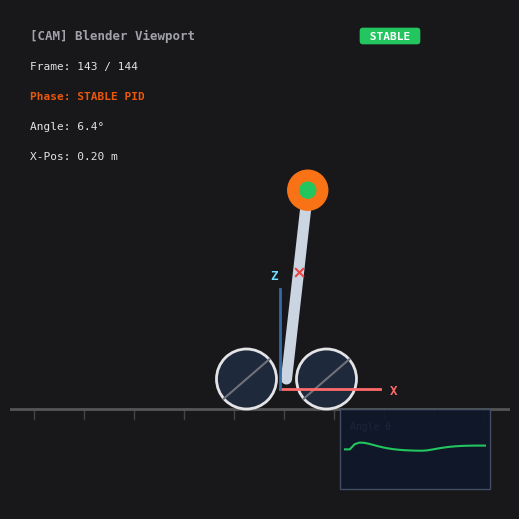

Recreate this plot in Python.
#!/usr/bin/env python3
"""
2-Wheel Inverted Pendulum Simulation GIF Generator
Generates an animated GIF (300x300 px, 6 FPS, 144 frames) mimicking the
Blender storyboard and PID dynamics simulated in InvertedPendulumSim.tsx.
https://note.com/joyous_eagle3768/n/n9c7ed1e49af1
"""

import os
import math
import numpy as np
import matplotlib.pyplot as plt
from matplotlib.animation import FuncAnimation, PillowWriter
from matplotlib.patches import Circle, Rectangle, FancyArrow

# --- Parameters & Constants ---
WIDTH, HEIGHT = 300, 300
FPS = 6
TOTAL_FRAMES = 144  # 24 seconds at 6 FPS
DT = 1.0 / FPS      # 0.1667s per frame
SUB_STEPS = 10
S_DT = DT / SUB_STEPS

G = 9.81
L = 1.0           # Pendulum length
M = 1.0           # Chassis mass
WHEEL_RADIUS = 0.3
AXLE_WIDTH = 0.6

def math_sign(val):
    return 1.0 if val >= 0 else -1.0

# Storyboard phase definitions
PHASES = [
    {"name": "CONSTRUCTION", "range": (0, 24)},
    {"name": "NO CONTROL", "range": (25, 48)},
    {"name": "UNSTABLE PID", "range": (49, 84)},
    {"name": "STABLE PID", "range": (85, 143)}
]

# --- Pre-generate simulation data ---
states = []

# Phase 1: Construction (Frames 0 - 24)
# Model is static, being built in Blender
for f in range(25):
    states.append({
        "x": 0.0, "v": 0.0, "theta": 0.0, "omega": 0.0,
        "phase": "CONSTRUCTION", "p_progress": f / 24.0
    })

# Phase 2: No Control (Frames 25 - 48)
# Falling from initial tilt under gravity
s2 = {"x": 0.0, "v": 0.0, "theta": 0.12, "omega": 0.0}
for f in range(25, 49):
    for _ in range(SUB_STEPS):
        # Equations of motion under gravity without motor torque
        theta_accel = (G * math.sin(s2["theta"])) / L - 0.1 * s2["omega"]
        s2["omega"] += theta_accel * S_DT
        s2["theta"] += s2["omega"] * S_DT

        # Free-rolling wheels react to gravitational torque
        wheel_accel = -0.15 * G * math.sin(s2["theta"]) - 0.3 * s2["v"]
        s2["v"] += wheel_accel * S_DT
        s2["x"] += s2["v"] * S_DT

        # Ground collision
        if abs(s2["theta"]) >= math.pi / 2:
            s2["theta"] = math_sign(s2["theta"]) * (math.pi / 2)
            s2["omega"] = -s2["omega"] * 0.35
            s2["v"] *= 0.2

    states.append({**s2, "phase": "NO CONTROL", "p_progress": 1.0})

# Phase 3: Unstable PID (Frames 49 - 84)
# High Kp, low Kd, causes wild oscillations
s3 = {"x": 0.0, "v": 0.0, "theta": 0.12, "omega": 0.0, "integral": 0.0}
bad_kp, bad_ki, bad_kd = 7.5, 0.05, 0.1
for f in range(49, 85):
    for _ in range(SUB_STEPS):
        error = s3["theta"]
        s3["integral"] += error * S_DT
        u = bad_kp * error + bad_ki * s3["integral"] + bad_kd * s3["omega"]
        u = max(-15.0, min(15.0, u))

        # Physics simulation
        theta_accel = (G * math.sin(s3["theta"]) - math.cos(s3["theta"]) * u) / L - 0.05 * s3["omega"]
        s3["omega"] += theta_accel * S_DT
        s3["theta"] += s3["omega"] * S_DT

        s3["v"] += u * S_DT - 0.2 * s3["v"]
        s3["x"] += s3["v"] * S_DT

        if abs(s3["theta"]) >= math.pi / 2:
            s3["theta"] = math_sign(s3["theta"]) * (math.pi / 2)
            s3["omega"] = 0.0
            s3["v"] = 0.0

    states.append({**s3, "phase": "UNSTABLE PID", "p_progress": 1.0})

# Phase 4: Stable PID with Disturbance (Frames 85 - 144)
s4 = {"x": 0.0, "v": 0.0, "theta": 0.15, "omega": 0.0, "integral": 0.0, "target_x": 0.0}
kp, ki, kd = 14.5, 0.3, 4.2
pos_kp, pos_kd = 0.8, 1.2
for f in range(85, TOTAL_FRAMES):
    if f == 115:
        s4["omega"] += 1.6  # Punch force!
    if f >= 130:
        s4["target_x"] = 0.6  # Position command shift

    for _ in range(SUB_STEPS):
        # Cascade position control to angle target
        pos_err = s4["x"] - s4["target_x"]
        target_theta = -0.15 * math.tanh(pos_kp * pos_err + pos_kd * s4["v"])

        balance_err = s4["theta"] - target_theta
        s4["integral"] += balance_err * S_DT

        u = kp * balance_err + ki * s4["integral"] + kd * s4["omega"]
        u = max(-18.0, min(18.0, u))

        # Physics Integration
        theta_accel = (G * math.sin(s4["theta"]) - math.cos(s4["theta"]) * u) / L - 0.1 * s4["omega"]
        s4["omega"] += theta_accel * S_DT
        s4["theta"] += s4["omega"] * S_DT

        s4["v"] += u * S_DT - 0.4 * s4["v"]
        s4["x"] += s4["v"] * S_DT

        if abs(s4["theta"]) >= math.pi / 2:
            s4["theta"] = math_sign(s4["theta"]) * (math.pi / 2)
            s4["omega"] = 0.0

    states.append({**s4, "phase": "STABLE PID", "p_progress": 1.0})


# --- Visualization / Plotting Setup ---
# Setup high contrast dark theme matching Blender viewport
plt.rcParams['text.color'] = '#e4e4e7'
plt.rcParams['axes.labelcolor'] = '#a1a1aa'
plt.rcParams['xtick.color'] = '#71717a'
plt.rcParams['ytick.color'] = '#71717a'

fig, ax = plt.subplots(figsize=(5, 5), dpi=60, facecolor='#18181b')
fig.subplots_adjust(left=0, right=1, bottom=0, top=1)

# Frame function for Matplotlib FuncAnimation
def update(frame):
    ax.clear()
    ax.set_facecolor('#2e2e2e')
    ax.set_xlim(-2.5, 2.5)
    ax.set_ylim(-1.0, 4.0)
    ax.axis('off')

    state = states[frame]
    phase = state["phase"]
    p_prog = state["p_progress"]

    # Calculate scale factor for physical offsets
    scale = 1.3
    x_pos = state["x"] * scale
    theta = state["theta"]

    # Ground line & Grid lines
    ax.axhline(0, color='#555555', linewidth=2, zorder=1)
    for g_x in np.arange(-5, 6, 0.5):
        # Moving floor pattern
        shift = (state["x"] * scale) % 0.5
        ax.plot([g_x - shift, g_x - shift], [-0.1, 0], color='#444444', linewidth=1, zorder=0)

    # Blender Coordinate Guides
    ax.plot([0.2, 1.2], [0.2, 0.2], color='#ff6b6b', linewidth=2, zorder=10) # Red X Axis
    ax.text(1.3, 0.15, 'X', color='#ff6b6b', fontfamily='monospace', fontsize=9, fontweight='bold')
    ax.plot([0.2, 0.2], [0.2, 1.2], color='#326ba8', linewidth=2, zorder=10) # Blue Z Axis
    ax.text(0.1, 1.3, 'Z', color='#6be0ff', fontfamily='monospace', fontsize=9, fontweight='bold')

    # Draw disturbance arrow (force impulse) at frame 115-118
    if 115 <= frame <= 118:
        arrow = FancyArrow(x_pos - 1.5, 1.5, 0.8, 0, width=0.1, head_width=0.25,
                           head_length=0.25, color='#ef4444', zorder=20)
        ax.add_patch(arrow)
        ax.text(x_pos - 1.8, 1.8, 'PUSH FORCE!', color='#ef4444',
                fontfamily='monospace', fontsize=8, fontweight='bold')

    # Draw Wheels & Chassis
    wheel_y = WHEEL_RADIUS
    chassis_len = 1.8

    # Construction Animation offsets
    chassis_alpha = min(1.0, p_prog * 1.5) if phase == "CONSTRUCTION" else 1.0
    wheel_alpha = min(1.0, (p_prog - 0.4) * 2.0) if phase == "CONSTRUCTION" else 1.0

    # Draw Wheels
    if phase != "CONSTRUCTION" or p_prog > 0.4:
        # Drawing 2 Wheels as overlapping circles for isometric segway look
        for offset in [-0.4, 0.4]:
            w_x = x_pos + offset
            is_selected = (phase == "CONSTRUCTION" and frame >= 15)
            edge_col = '#f97316' if is_selected else '#e4e4e7'
            fill_col = (0.97, 0.45, 0.08, 0.25) if is_selected else '#1e293b'

            # Draw Wheel base Circle
            wheel_patch = Circle((w_x, wheel_y), WHEEL_RADIUS, edgecolor=edge_col,
                                 facecolor=fill_col, linewidth=2, alpha=wheel_alpha, zorder=4)
            ax.add_patch(wheel_patch)

            # Wheel Spoke rotation
            rot = state["x"] * 3.5
            spoke_dx = math.cos(rot) * WHEEL_RADIUS
            spoke_dy = math.sin(rot) * WHEEL_RADIUS
            ax.plot([w_x - spoke_dx, w_x + spoke_dx], [wheel_y - spoke_dy, wheel_y + spoke_dy],
                    color='#71717a' if not is_selected else '#ea580c', linewidth=1.5, alpha=wheel_alpha, zorder=5)

    # Draw Pendulum Chassis
    if phase != "CONSTRUCTION" or p_prog > 0.1:
        # Pivot point
        pivot_x = x_pos
        pivot_y = wheel_y

        # Top of the chassis
        top_x = pivot_x + chassis_len * math.sin(theta)
        top_y = pivot_y + chassis_len * math.cos(theta)

        is_selected = (phase == "CONSTRUCTION" and frame >= 15)
        chassis_color = '#cbd5e1'
        fill_color = '#475569'
        if is_selected:
            chassis_color = '#f97316'
            fill_color = '#ea580c'

        # Chassis Beam
        ax.plot([pivot_x, top_x], [pivot_y, top_y], color=chassis_color, linewidth=8,
                alpha=chassis_alpha, solid_capstyle='round', zorder=3)

        # Draw Sensor Board on top
        cap_size = 0.2
        cap_x = top_x + 0.1 * math.sin(theta)
        cap_y = top_y + 0.1 * math.cos(theta)
        led_color = '#22c55e'
        if abs(theta) > 0.4:
            led_color = '#ef4444'
        elif phase == "UNSTABLE PID":
            led_color = '#f59e0b'
        elif phase == "CONSTRUCTION":
            led_color = '#3b82f6'

        sensor_patch = Circle((cap_x, cap_y), cap_size, color='#f97316', alpha=chassis_alpha, zorder=6)
        ax.add_patch(sensor_patch)

        # Blinking LED
        led_patch = Circle((cap_x, cap_y), 0.08, color=led_color, alpha=chassis_alpha, zorder=7)
        ax.add_patch(led_patch)

        # Center of Mass indicator
        com_y = pivot_y + (chassis_len * 0.6) * math.cos(theta)
        com_x = pivot_x + (chassis_len * 0.6) * math.sin(theta)
        ax.scatter([com_x], [com_y], marker='x', color='#ef4444', s=40, zorder=8, alpha=chassis_alpha)

    # Info HUD Overlay (Blender Viewport Mock)
    ax.text(-2.3, 3.7, '[CAM] Blender Viewport', color='#a1a1aa', fontfamily='monospace', fontsize=9, fontweight='bold')
    ax.text(-2.3, 3.4, f'Frame: {frame:03d} / 144', color='#e4e4e7', fontfamily='monospace', fontsize=8)
    ax.text(-2.3, 3.1, f'Phase: {phase}', color='#ea580c', fontfamily='monospace', fontsize=8, fontweight='bold')
    ax.text(-2.3, 2.8, f'Angle: {math.degrees(theta):.1f}°', color='#e4e4e7', fontfamily='monospace', fontsize=8)
    ax.text(-2.3, 2.5, f'X-Pos: {state["x"]:.2f} m', color='#e4e4e7', fontfamily='monospace', fontsize=8)

    # Status Badge
    badge_bg = '#22c55e'
    badge_text = 'STABLE'
    if abs(theta) >= 1.4:
        badge_bg = '#ef4444'
        badge_text = 'CRASHED'
    elif phase == "CONSTRUCTION":
        badge_bg = '#3b82f6'
        badge_text = 'BUILDING'
    elif phase == "UNSTABLE PID":
        badge_bg = '#f59e0b'
        badge_text = 'VIBRATING'

    ax.text(1.3, 3.7, f' {badge_text} ', color='#ffffff', bbox=dict(facecolor=badge_bg, edgecolor='none', boxstyle='round,pad=0.3'),
            fontfamily='monospace', fontsize=8, fontweight='bold', horizontalalignment='center')

    # Draw mini oscilloscope at bottom right
    graph_box = Rectangle((0.8, -0.8), 1.5, 0.8, edgecolor='#475569', facecolor='#0f172a', zorder=15, alpha=0.9)
    ax.add_patch(graph_box)
    ax.text(0.9, -0.2, 'Angle θ', color='#94a3b8', fontfamily='monospace', fontsize=7)

    # Plot wave
    plot_frames = 30
    plot_x = np.linspace(0.85, 2.25, plot_frames)
    plot_y = []
    for p_idx in range(plot_frames):
        target_f = max(0, frame - plot_frames + p_idx)
        past_val = states[target_f]["theta"]
        # Normalize to graph box height
        norm_y = -0.4 + (past_val * 0.3)
        plot_y.append(max(-0.75, min(-0.05, norm_y)))

    line_col = '#22c55e' if phase == "STABLE PID" else '#ef4444' if phase == "UNSTABLE PID" else '#f59e0b'
    ax.plot(plot_x, plot_y, color=line_col, linewidth=1.5, zorder=16)

    # Crop boundary to 300x300 canvas shape representation
    ax.set_position([0, 0, 1, 1])

# --- Save Animation as GIF ---
output_filename = "inverted_pendulum.gif"
print(f"Creating animation ({TOTAL_FRAMES} frames, {FPS} FPS)...")
ani = FuncAnimation(fig, update, frames=TOTAL_FRAMES, repeat=False)

# Saving
writer = PillowWriter(fps=FPS)
ani.save(output_filename, writer=writer)
plt.close()

print(f"Animation saved successfully as '{output_filename}'!")
